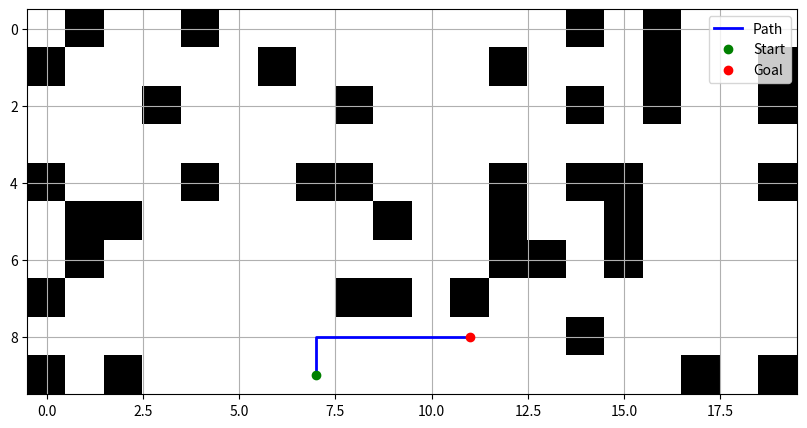

This figure's Python source: (Note: this script raises an exception after producing the figure.)
import numpy as np
import time
import heapq
from typing import List, Tuple, Dict
import matplotlib.pyplot as plt
import random

def generate_weighted_graph(n_vertices: int, n_edges: int, max_weight: int = 100) -> np.ndarray:
    """Generate a random undirected weighted graph."""
    adj_matrix = np.zeros((n_vertices, n_vertices), dtype=int)
    edges_added = 0
    while edges_added < n_edges:
        v1, v2 = np.random.randint(0, n_vertices, 2)
        if v1 == v2 or adj_matrix[v1][v2] != 0:
            continue
        weight = np.random.randint(1, max_weight + 1)
        adj_matrix[v1][v2] = weight
        adj_matrix[v2][v1] = weight
        edges_added += 1
    return adj_matrix

def dijkstra(graph: np.ndarray, start: int) -> Tuple[Dict[int, int], Dict[int, int]]:
    """Dijkstra's algorithm for shortest paths."""
    n = len(graph)
    distances = {i: float('infinity') for i in range(n)}
    distances[start] = 0
    predecessors = {i: None for i in range(n)}
    unvisited = [(0, start)]
    visited = set()

    while unvisited:
        current_distance, current = heapq.heappop(unvisited)
        if current in visited:
            continue
        visited.add(current)

        for neighbor in range(n):
            if graph[current][neighbor] > 0:
                distance = current_distance + graph[current][neighbor]
                if distance < distances[neighbor]:
                    distances[neighbor] = distance
                    predecessors[neighbor] = current
                    heapq.heappush(unvisited, (distance, neighbor))

    return distances, predecessors

def bellman_ford(graph: np.ndarray, start: int) -> Tuple[Dict[int, int], Dict[int, int]]:
    """Bellman-Ford algorithm for shortest paths."""
    n = len(graph)
    distances = {i: float('infinity') for i in range(n)}
    distances[start] = 0
    predecessors = {i: None for i in range(n)}

    for _ in range(n - 1):
        for u in range(n):
            for v in range(n):
                if graph[u][v] > 0:
                    if distances[u] + graph[u][v] < distances[v]:
                        distances[v] = distances[u] + graph[u][v]
                        predecessors[v] = u

    return distances, predecessors

def manhattan_distance(p1: Tuple[int, int], p2: Tuple[int, int]) -> int:
    """Calculate Manhattan distance between two points."""
    return abs(p1[0] - p2[0]) + abs(p1[1] - p2[1])

def generate_grid(rows: int, cols: int, n_obstacles: int) -> np.ndarray:
    """Generate a grid with random obstacles."""
    grid = np.zeros((rows, cols), dtype=int)
    positions = [(i, j) for i in range(rows) for j in range(cols)]
    obstacle_positions = random.sample(positions, n_obstacles)

    for pos in obstacle_positions:
        grid[pos] = 1
    return grid

def get_neighbors(pos: Tuple[int, int], grid: np.ndarray) -> List[Tuple[int, int]]:
    """Get valid neighboring positions."""
    rows, cols = grid.shape
    x, y = pos
    neighbors = []

    for dx, dy in [(0, 1), (1, 0), (0, -1), (-1, 0)]:
        new_x, new_y = x + dx, y + dy
        if (0 <= new_x < rows and 0 <= new_y < cols and
            grid[new_x, new_y] == 0):
            neighbors.append((new_x, new_y))
    return neighbors

def a_star(grid: np.ndarray, start: Tuple[int, int], goal: Tuple[int, int]) -> List[Tuple[int, int]]:
    """A* pathfinding algorithm implementation."""
    frontier = [(0, start)]
    came_from = {start: None}
    cost_so_far = {start: 0}

    while frontier:
        current = heapq.heappop(frontier)[1]
        if current == goal:
            break

        for next_pos in get_neighbors(current, grid):
            new_cost = cost_so_far[current] + 1
            if next_pos not in cost_so_far or new_cost < cost_so_far[next_pos]:
                cost_so_far[next_pos] = new_cost
                priority = new_cost + manhattan_distance(goal, next_pos)
                heapq.heappush(frontier, (priority, next_pos))
                came_from[next_pos] = current

    path = []
    current = goal
    while current is not None:
        path.append(current)
        current = came_from.get(current)
    path.reverse()
    return path if path[0] == start else []

def visualize_path(grid: np.ndarray, path: List[Tuple[int, int]], start: Tuple[int, int], goal: Tuple[int, int]):
    """Visualize the grid, obstacles, and found path."""
    plt.figure(figsize=(10, 5))
    plt.imshow(grid, cmap='binary')

    if path:
        path = np.array(path)
        plt.plot(path[:, 1], path[:, 0], 'b-', linewidth=2, label='Path')

    plt.plot(start[1], start[0], 'go', label='Start')
    plt.plot(goal[1], goal[0], 'ro', label='Goal')
    plt.grid(True)
    plt.legend()
    plt.title(f'Path Length: {len(path) - 1 if path else "No path found"}')
    plt.show()

if __name__ == "__main__":
    # Example 1: Dijkstra vs Bellman-Ford
    print("Testing Dijkstra vs Bellman-Ford:")
    n_vertices = 100
    n_edges = 500
    graph = generate_weighted_graph(n_vertices, n_edges)
    start_vertex = 0

    start_time = time.time()
    dijkstra_dist, _ = dijkstra(graph, start_vertex)
    dijkstra_time = time.time() - start_time

    start_time = time.time()
    bellman_ford_dist, _ = bellman_ford(graph, start_vertex)
    bellman_ford_time = time.time() - start_time

    print(f"Dijkstra's time: {dijkstra_time:.6f}s")
    print(f"Bellman-Ford time: {bellman_ford_time:.6f}s")

    # Example 2: A* Pathfinding
    print("\nTesting A* Pathfinding:")
    rows, cols = 10, 20
    n_obstacles = 40
    grid = generate_grid(rows, cols, n_obstacles)

    # Find empty positions for start and goal
    empty_positions = [(i, j) for i in range(rows) for j in range(cols)
                      if grid[i, j] == 0]
    start, goal = random.sample(empty_positions, 2)

    start_time = time.time()
    path = a_star(grid, start, goal)
    a_star_time = time.time() - start_time

    print(f"A* time: {a_star_time:.6f}s")
    print(f"Path length: {len(path) - 1 if path else 'No path found'}")

    # Visualize the result
    visualize_path(grid, path, start, goal)
